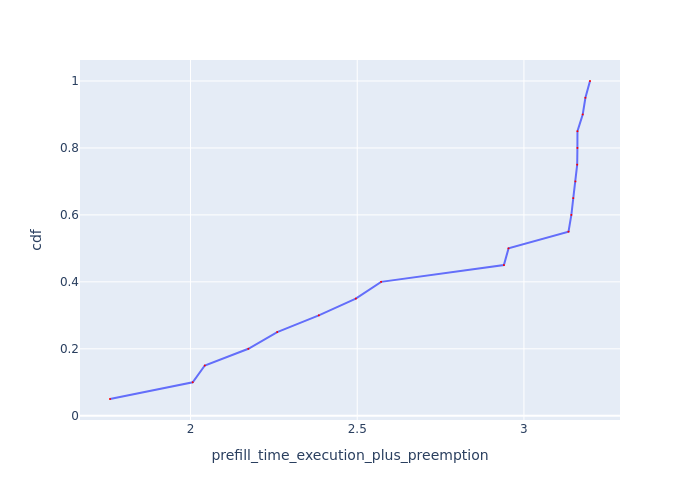

The data file committed next to this chart (first rows):
Request Id, prefill_time_execution_plus_preemption, cdf
0_8, 1.758, 0.05
0_0, 2.007, 0.1
0_10, 2.043, 0.15
0_4, 2.173, 0.2
0_2, 2.26, 0.25
0_19, 2.385, 0.3
0_9, 2.496, 0.35
0_11, 2.572, 0.4
0_15, 2.94, 0.45
0_7, 2.954, 0.5
0_12, 3.134, 0.55
0_17, 3.142, 0.6
0_16, 3.148, 0.65
0_13, 3.154, 0.7
0_5, 3.16, 0.75
0_3, 3.16, 0.8
0_18, 3.161, 0.85
0_14, 3.176, 0.9
0_6, 3.184, 0.95
0_1, 3.198, 1.0
